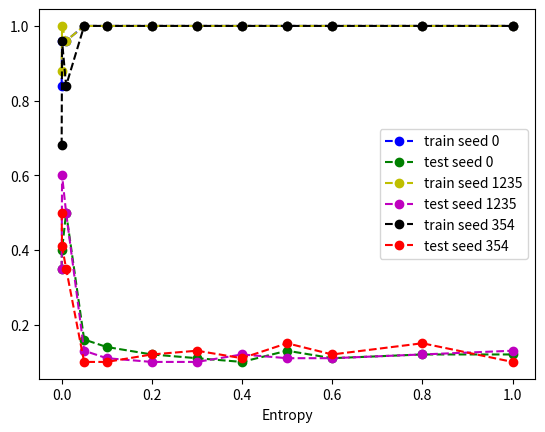

The script that saved this image:
import matplotlib.pyplot as plt

# 25 environments with different entropy coefficient
entropy =      [0.0001, 0.001, 0.01, 0.05, 0.1,  0.2,  0.3,  0.4, 0.5,  0.6,  0.8,  1]
seed_0_train = [0.84,   0.96,  0.96, 1.0,  1.0,  1.0,  1.0,  1.0, 1.0,  1.0,  1.0,  1.0]
seed_0_test =  [0.35,   0.40,  0.50, 0.16, 0.14, 0.12, 0.11, 0.1, 0.13, 0.11, 0.12, 0.12]

seed_1235_entropy =      [0.0001, 0.001, 0.01, 0.05, 0.1,  0.2,  0.3,  0.4, 0.5,  0.6,  0.8,  1]
seed_1235_train =        [0.88,   1.0,   0.96, 1.0,  1.0,  1.0,  1.0,  1.0, 1.0,  1.0,  1.0,  1.0]
seed_1235_test =         [0.35,   0.60,  0.50, 0.13, 0.11, 0.1,  0.1,  0.12, 0.11, 0.11, 0.12, 0.13]

seed_354_entropy =      [0.0001, 0.001, 0.01, 0.05, 0.1,  0.2,  0.3,  0.4, 0.5,  0.6,  0.8,  1]
seed_354_train =        [0.68,   0.96,  0.84, 1.0,  1.0,  1.0,  1.0,  1.0, 1.0,  1.0,  1.0,  1.0]
seed_354_test =         [0.50,   0.41,  0.35, 0.1,  0.1,  0.12, 0.13, 0.11, 0.15, 0.12, 0.15, 0.1]

plt.plot(entropy, seed_0_train, 'bo--', label='train seed 0')
plt.plot(entropy, seed_0_test, 'go--', label='test seed 0')
plt.plot(seed_1235_entropy, seed_1235_train, 'yo--', label='train seed 1235')
plt.plot(seed_1235_entropy, seed_1235_test, 'mo--', label='test seed 1235')
plt.plot(seed_354_entropy, seed_354_train, 'ko--', label='train seed 354')
plt.plot(seed_354_entropy, seed_354_test, 'ro--', label='test seed 354')
plt.xlabel('Entropy')
plt.legend()
plt.show()
